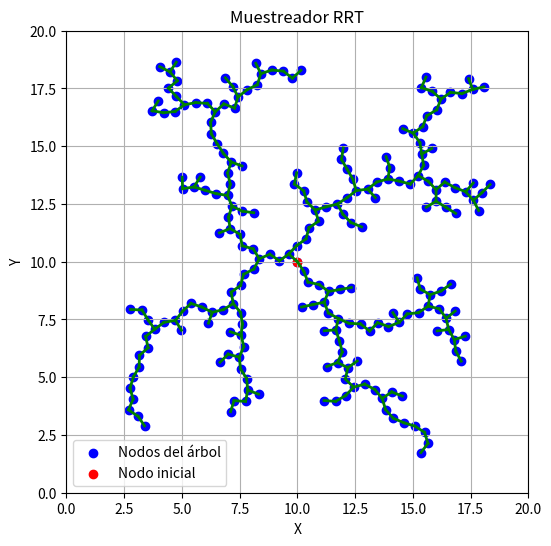

Python code for this plot:
import numpy as np
import matplotlib.pyplot as plt

q_inicial = np.array([[10, 10]])
q_new = []
epsilon = 0.5 #Este es el paso que se puede dar
Arbol = q_inicial.copy()

def Configuracion_aleatoria():
    return np.random.randint(0, 21, size=(1,2)) #genera un array 1x2 de numeros aleatorios entre 0 y 10, que es la distancia maxima en mi mapa

def VecinoMasProximo(q_rand, Arbol):
    #aqui tendria que recorrer todos los puntos para ver cual es el mas cercano a q_rand por la distancia euclidea
    mas_cerca = np.inf
    for vertice in Arbol:
        distancia = np.sqrt((vertice[0]-q_rand[0])**2 + (vertice[1]-q_rand[1])**2)
        if distancia<mas_cerca:
            mas_cerca = distancia
            vertice_mas_cercano = vertice
    
    return vertice_mas_cercano, mas_cerca


#CUIDADO AQUI CON LA DIVISION POR CERO
def GenerarPunto(q_near, q_rand):
    vector = q_rand - q_near
    distancia = np.linalg.norm(vector)
    if distancia == 0:
        return q_near.copy()
    q_new = q_near + epsilon * vector / distancia
    return q_new


def NuevaConfig(q_rand, q_near, q_new):
    #pendiente = (q_new[2]-q_near[2])/(q_new[1]-q_near[1])      Pongo esto para probar una primera vez
    #Para comprobar esto solo habria que ver si un punto de los obstaculos esta dentro del dominio de la funcion que forma q_near y q_new
    if q_new[0] > 20 or q_new[1] > 20:
        return False
    
    return True

def AnadeVertice(q_new):
    global Arbol
    Arbol = np.vstack((Arbol, q_new))



def Extiende(q_rand):
    global Arbol
    q_near, distancia_punto = VecinoMasProximo(q_rand, Arbol)
    #que es la distancia euclidea al punto random
    q_new = GenerarPunto(q_near, q_rand)
    if NuevaConfig(q_rand, q_near, q_new) and distancia_punto > epsilon:
        AnadeVertice(q_new)
        plt.plot([q_near[0], q_new[0]], [q_near[1], q_new[1]], 'g-', linewidth=2)
    
    if distancia_punto < epsilon:
        return "alcanzado"
    else:
        return "avanzado"



#-----------MAIN LOOP----------#

iteraciones_maximas = 250

iteracion = 1
plt.figure(figsize=(6,6))

for iteracion in range(iteraciones_maximas):
    q_rand = Configuracion_aleatoria()
    Extiende(q_rand[0])

# Ahora pinta los puntos encima, en la MISMA figura
plt.scatter(Arbol[:,0], Arbol[:,1], c='blue', label='Nodos del árbol')
plt.scatter(q_inicial[0,0], q_inicial[0,1], c='red', label='Nodo inicial')

plt.xlim(0, 20)
plt.ylim(0, 20)
plt.title("Muestreador RRT")
plt.xlabel("X")
plt.ylabel("Y")
plt.grid(True)
plt.legend()
plt.gca().set_aspect('equal', adjustable='box')
plt.show()